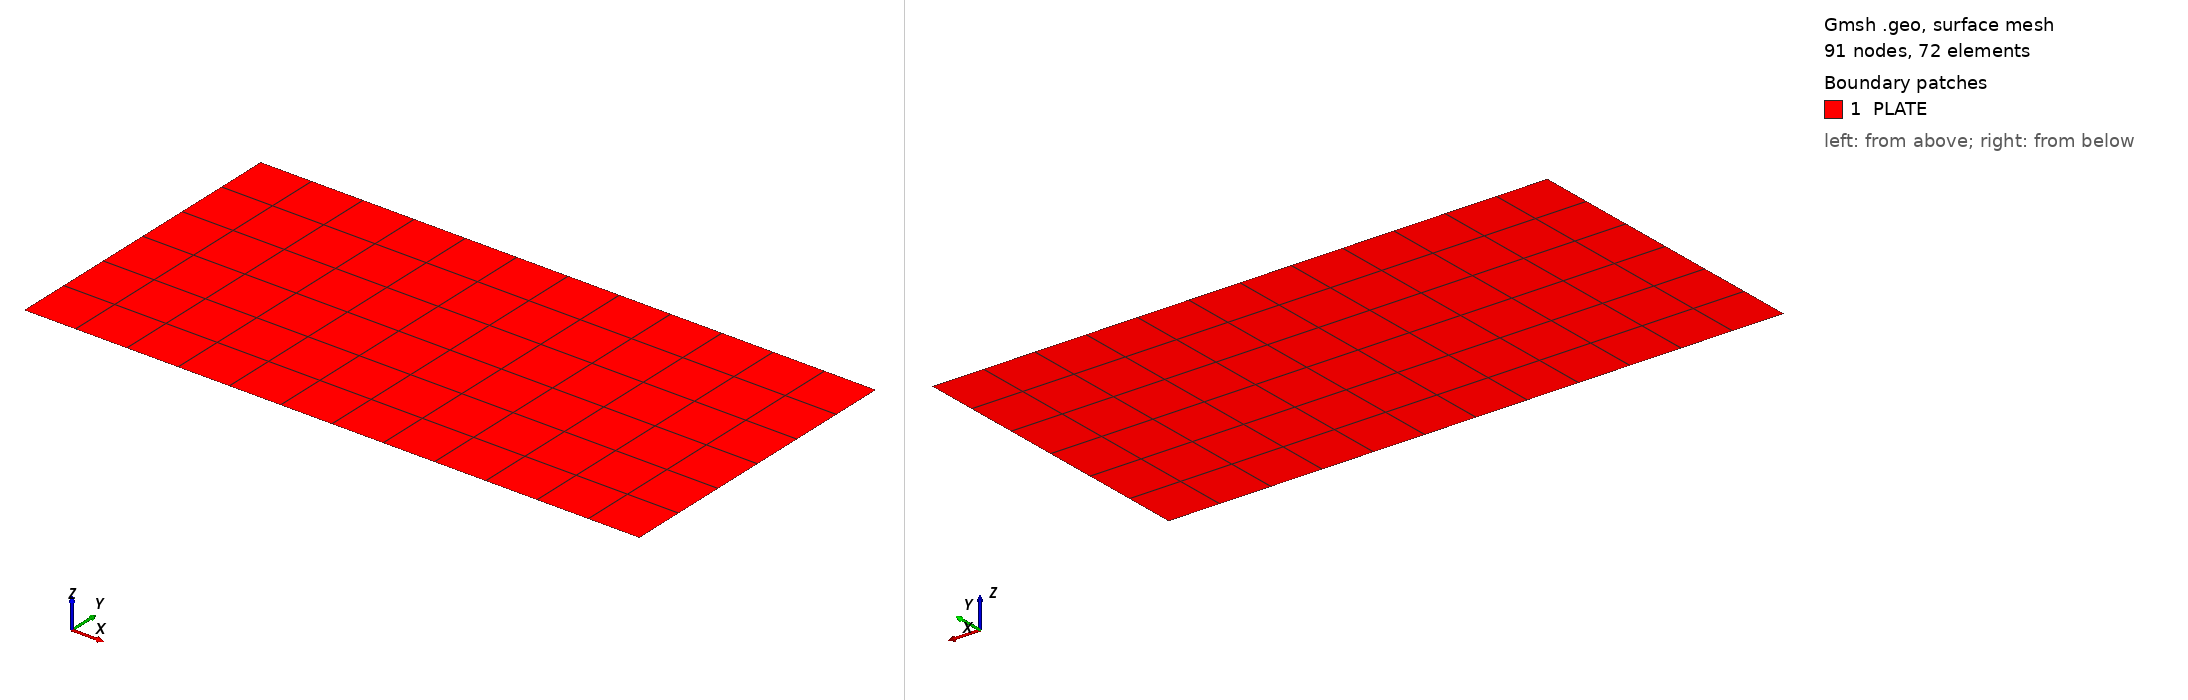

Gmsh geometry script, surface-meshed: 91 nodes, 72 surface elements. Boundary patches (legend numbers): 1 PLATE. Left view from above one corner, right view from below the opposite corner. Legend entries are the model's physical surfaces. The drawing asked Gmsh for element sizes between 1% and 20% of the model's largest extent; the script's own settings can give other sizes.

=== baqir_01.geo (drawn) ===
L=0.6096;
B=0.3048;
Point(1)={0.0,0.0,0.0};
Point(2)={L,0.0,0.0};
Point(3)={L,B,0.0};
Point(4)={0.0,B,0.0};
//+
Line(1) = {1, 2};
//+
Line(2) = {2, 3};
//+
Line(3) = {3, 4};
//+
Line(4) = {4, 1};
//+
Curve Loop(1) = {4, 1, 2, 3};
//+
Plane Surface(1) = {1};
//+
Transfinite Curve {1, 3} = 13 Using Progression 1;
//+
Transfinite Curve {4, 2} = 7 Using Progression 1;
//+
Transfinite Surface {1} = {1, 2, 3, 4};
//+
Recombine Surface {1};
//+
Physical Surface("PLATE", 5) = {1};
